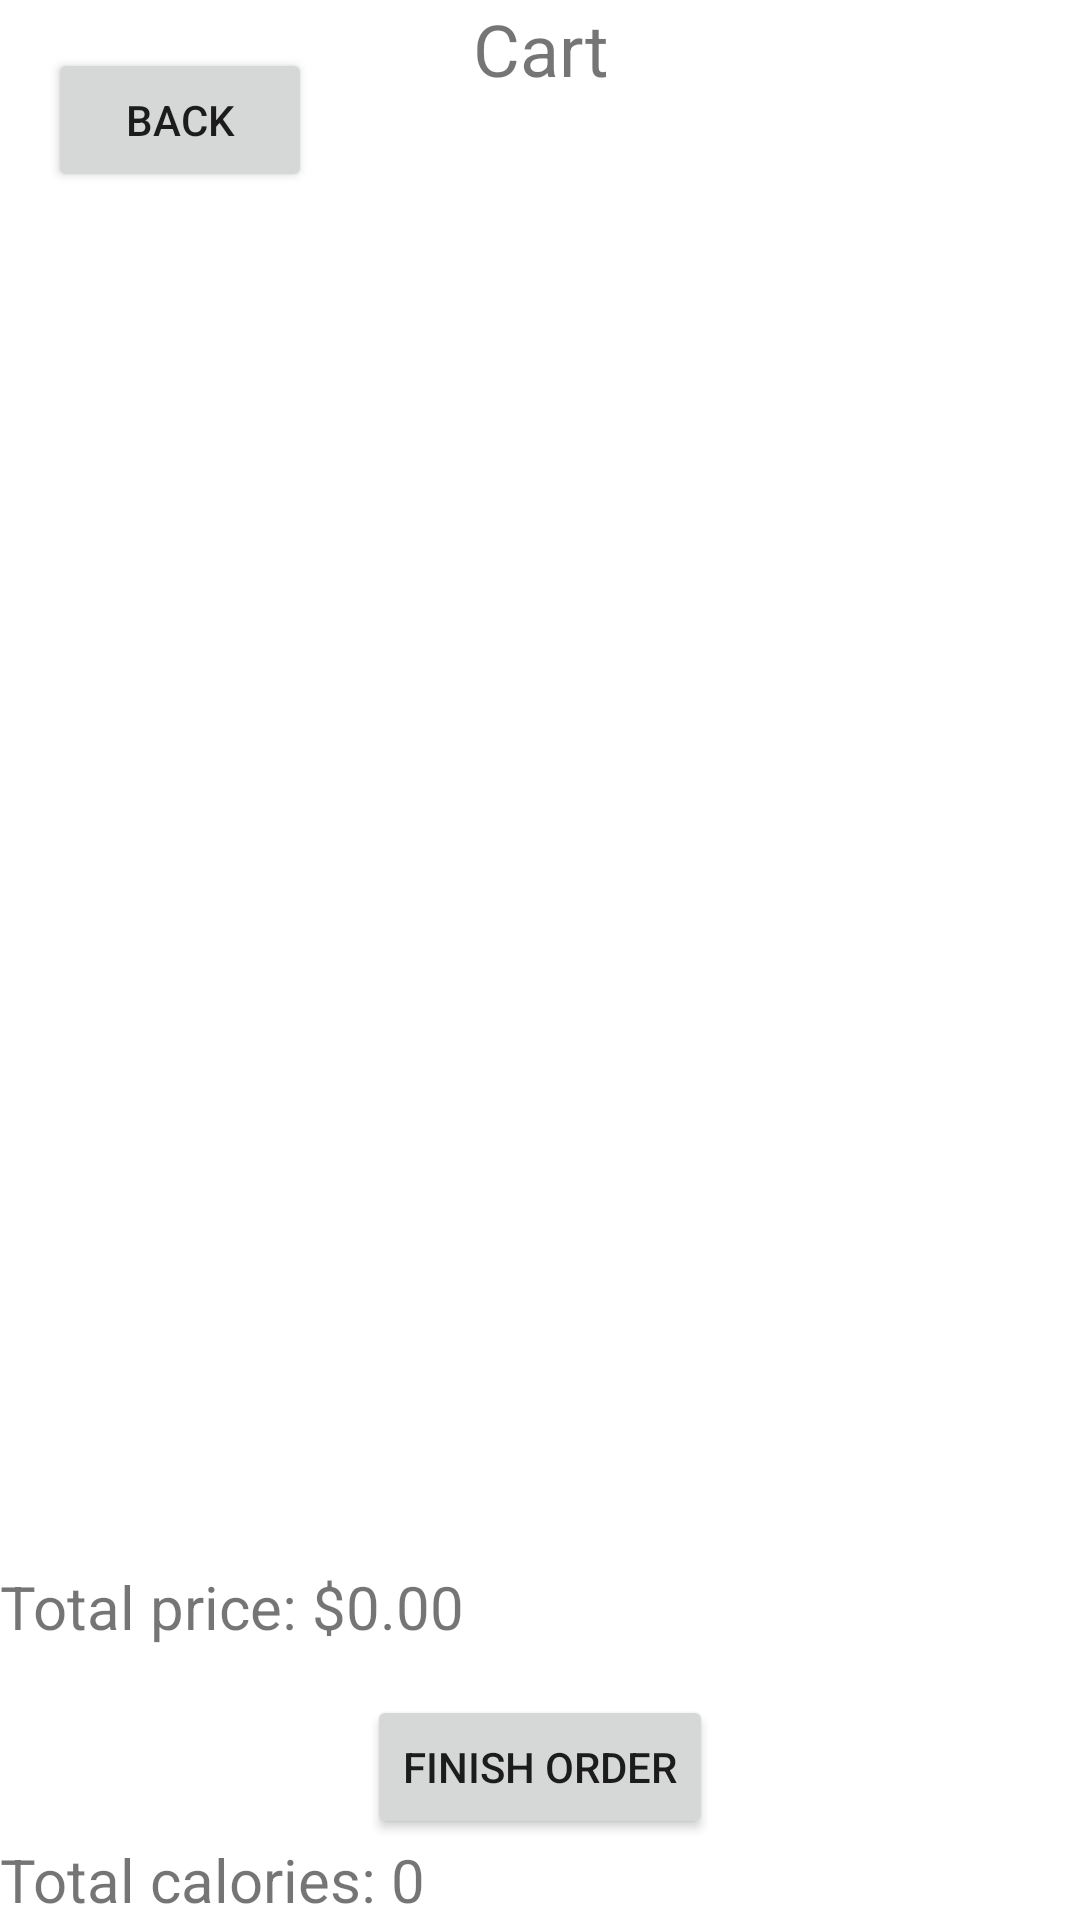

Produce the Android XML layout that renders to this screen, including the resource entries it uses.
<!-- AndroidManifest.xml: application theme Theme.CarnivoreLifestyle -->
<!-- res/layout/activity_cart.xml -->
<?xml version="1.0" encoding="utf-8"?>
<androidx.constraintlayout.widget.ConstraintLayout
    xmlns:android="http://schemas.android.com/apk/res/android"
    xmlns:app="http://schemas.android.com/apk/res-auto"
    xmlns:tools="http://schemas.android.com/tools"
    android:layout_width="match_parent"
    android:layout_height="match_parent"
    tools:context=".CartActivity">

    <Button
        android:id="@+id/btn_back"
        android:layout_width="wrap_content"
        android:layout_height="wrap_content"
        android:text="Back"
        android:layout_margin="16dp"
        app:layout_constraintTop_toTopOf="parent"
        app:layout_constraintStart_toStartOf="parent"/>

    <TextView
        android:id="@+id/cart_title"
        android:layout_width="match_parent"
        android:layout_height="wrap_content"
        android:gravity="center"
        android:text="Cart"
        android:textSize="24sp"
        app:layout_constraintTop_toBottomOf="@id/back_button"
        app:layout_constraintStart_toStartOf="parent"
        app:layout_constraintEnd_toEndOf="parent" />

    <ListView
        android:id="@+id/cart_list"
        android:layout_width="0dp"
        android:layout_height="0dp"
        app:layout_constraintTop_toBottomOf="@id/cart_title"
        app:layout_constraintBottom_toTopOf="@id/total_price_text"
        app:layout_constraintStart_toStartOf="parent"
        app:layout_constraintEnd_toEndOf="parent"/>

    <TextView
        android:id="@+id/total_price_text"
        android:layout_width="wrap_content"
        android:layout_height="wrap_content"
        android:text="Total price: $0.00"
        android:textSize="20dp"
        app:layout_constraintTop_toBottomOf="@id/cart_list"
        app:layout_constraintStart_toStartOf="parent"/>

    <Button
        android:id="@+id/finish_order_button"
        android:layout_width="wrap_content"
        android:layout_height="wrap_content"
        android:text="Finish Order"
        app:layout_constraintTop_toBottomOf="@id/total_price_text"
        app:layout_constraintStart_toStartOf="parent"
        app:layout_constraintEnd_toEndOf="parent"
        app:layout_constraintBottom_toTopOf="@id/total_calories_text"
        android:layout_marginTop="16dp" />

    <TextView
        android:id="@+id/total_calories_text"
        android:layout_width="wrap_content"
        android:layout_height="wrap_content"
        android:text="Total calories: 0"
        android:textSize="20dp"
        app:layout_constraintTop_toBottomOf="@id/finish_order_button"
        app:layout_constraintBottom_toBottomOf="parent"
        app:layout_constraintStart_toStartOf="parent"/>

</androidx.constraintlayout.widget.ConstraintLayout>
<!-- resources referenced by this layout -->
<resources>
  <style name="Theme.CarnivoreLifestyle" parent="Theme.MaterialComponents.DayNight.DarkActionBar">
          
          <item name="colorPrimary">@color/purple_500</item>
          <item name="colorPrimaryVariant">@color/purple_700</item>
          <item name="colorOnPrimary">@color/white</item>
          
          <item name="colorSecondary">@color/teal_200</item>
          <item name="colorSecondaryVariant">@color/teal_700</item>
          <item name="colorOnSecondary">@color/black</item>
          
          <item name="android:statusBarColor">?attr/colorPrimaryVariant</item>
          
      </style>
  <color name="purple_500">#913636</color>
  <color name="purple_700">#FF3700B3</color>
  <color name="white">#FFFFFFFF</color>
  <color name="teal_200">#FF03DAC5</color>
  <color name="teal_700">#FF018786</color>
  <color name="black">#FF000000</color>
</resources>
